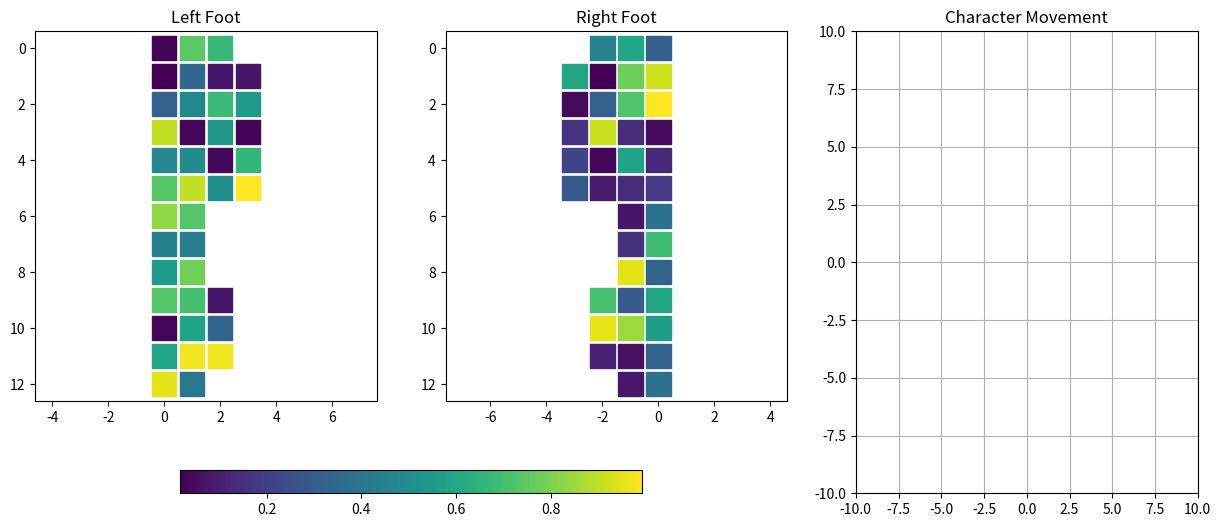

Python code for this plot:
import matplotlib.pyplot as plt
import numpy as np
from matplotlib.animation import FuncAnimation

# Example data: replace with your real data
time_samples = 200
left_data = np.random.rand(time_samples, 40)
right_data = np.random.rand(time_samples, 40)

# Define sensor layout (same as before)
coords = []
coords += [(i, 0) for i in range(3)]  # 1st row
for row in range(1, 6): coords += [(i, row) for i in range(4)]  # 5 rows of 4
for row in range(6, 9): coords += [(i, row) for i in range(2)]  # 3 rows of 2
for row in range(9, 12): coords += [(i, row) for i in range(3)]  # 3 rows of 3
coords += [(i, 12) for i in range(2)]  # last row
coords = np.array(coords)


def compute_cog(sensor_values, coords, mirror_x=False):
    if mirror_x:
        xs = -coords[:, 0]
    else:
        xs = coords[:, 0]
    ys = coords[:, 1]
    weights = sensor_values
    if np.sum(weights) == 0:
        return np.mean(xs), np.mean(ys)
    cx = np.sum(xs * weights) / np.sum(weights)
    cy = np.sum(ys * weights) / np.sum(weights)
    return cx, cy


def run_game_with_feet(left_data, right_data, coords):
    fig, axes = plt.subplots(1, 3, figsize=(15, 6))

    # --- Left foot ---
    sc_left = axes[0].scatter(coords[:, 0], coords[:, 1], c=left_data[0],
                              cmap='viridis', s=300, marker='s')
    axes[0].set_title("Left Foot")
    axes[0].invert_yaxis()
    axes[0].axis('equal')

    # --- Right foot (mirrored) ---
    sc_right = axes[1].scatter(-coords[:, 0], coords[:, 1], c=right_data[0],
                               cmap='viridis', s=300, marker='s')
    axes[1].set_title("Right Foot")
    axes[1].invert_yaxis()
    axes[1].axis('equal')

    # --- Character movement ---
    char_pos = np.array([0.0, 0.0])
    char_dot, = axes[2].plot([], [], 'ro', markersize=12)
    trail, = axes[2].plot([], [], 'b-', alpha=0.5)  # path trail
    path_x, path_y = [], []
    axes[2].set_xlim(-10, 10)
    axes[2].set_ylim(-10, 10)
    axes[2].set_title("Character Movement")
    axes[2].grid(True)

    # Shared colorbar
    fig.colorbar(sc_left, ax=axes[:2], orientation='horizontal', fraction=0.05)

    def update(frame):
        nonlocal char_pos, path_x, path_y

        # Update feet
        sc_left.set_array(left_data[frame])
        sc_right.set_array(right_data[frame])

        # Compute CoG
        cog_left = compute_cog(left_data[frame], coords, mirror_x=False)
        cog_right = compute_cog(right_data[frame], coords, mirror_x=True)
        cog = ((cog_left[0] + cog_right[0]) / 2,
               (cog_left[1] + cog_right[1]) / 2)

        # Move character
        velocity = np.array(cog) * 0.05
        char_pos = char_pos + velocity
        char_dot.set_data([char_pos[0]], [char_pos[1]])

        # Trail
        path_x.append(char_pos[0])
        path_y.append(char_pos[1])
        trail.set_data(path_x, path_y)

        fig.suptitle(f"Frame {frame+1}/{len(left_data)} | CoG=({cog[0]:.2f},{cog[1]:.2f})")
        return sc_left, sc_right, char_dot, trail

    ani = FuncAnimation(fig, update, frames=len(left_data), interval=100, blit=False)
    plt.show()
    return ani


# Run
ani = run_game_with_feet(left_data, right_data, coords)
